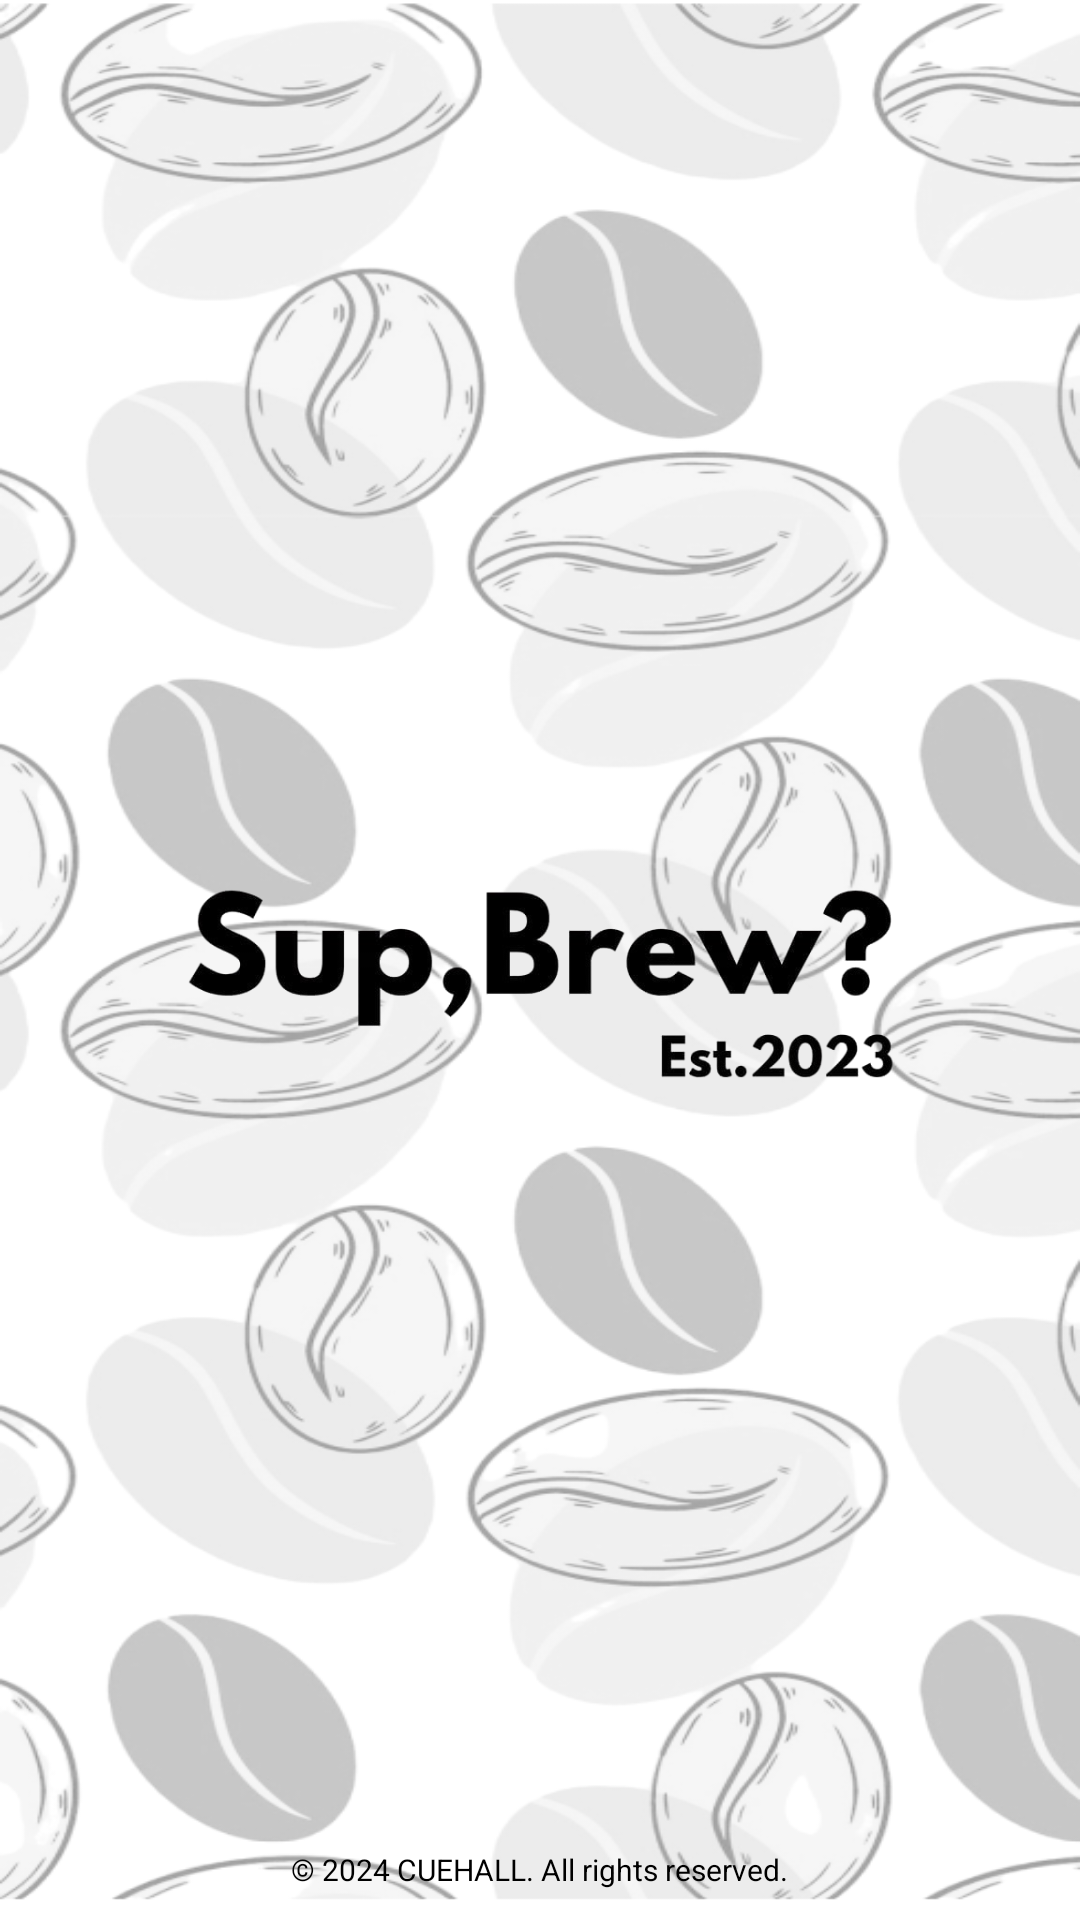

Reconstruct the res/layout file that produces this screen, plus the resources it refers to.
<!-- AndroidManifest.xml: application theme Theme.SupBrew -->
<!-- res/layout/splash_screen.xml -->
<?xml version="1.0" encoding="utf-8"?>
<androidx.constraintlayout.widget.ConstraintLayout xmlns:android="http://schemas.android.com/apk/res/android"
    xmlns:app="http://schemas.android.com/apk/res-auto"
    xmlns:tools="http://schemas.android.com/tools"
    android:id="@+id/splashScreen"
    android:layout_width="match_parent"
    android:layout_height="match_parent"
    tools:context=".SplashScreen">

    <RelativeLayout
        android:layout_width="match_parent"
        android:layout_height="match_parent"
        android:orientation="vertical"
        android:gravity="center"
        android:background="@drawable/background_img">

        <ImageView
            android:layout_width="wrap_content"
            android:layout_height="755dp"
            android:src="@drawable/first_logo"
            android:layout_centerInParent="true"/>

        <TextView
            android:layout_width="wrap_content"
            android:layout_height="wrap_content"
            android:layout_alignParentBottom="true"
            android:layout_centerInParent="true"
            android:layout_marginBottom="10dp"
            android:text="© 2024 CUEHALL. All rights reserved."
            android:textColor="@color/black"
            android:textSize="10sp"/>


    </RelativeLayout>


</androidx.constraintlayout.widget.ConstraintLayout>
<!-- resources referenced by this layout -->
<resources>
  <color name="black">#FF000000</color>
  <!-- drawable background_img: png bitmap (drawable, 172941 bytes) -->
  <!-- drawable first_logo: png bitmap (drawable, 108166 bytes) -->
  <style name="Theme.SupBrew" parent="Base.Theme.SupBrew" />
  <style name="Base.Theme.SupBrew" parent="Theme.AppCompat.DayNight.NoActionBar">
          
          
      </style>
</resources>
